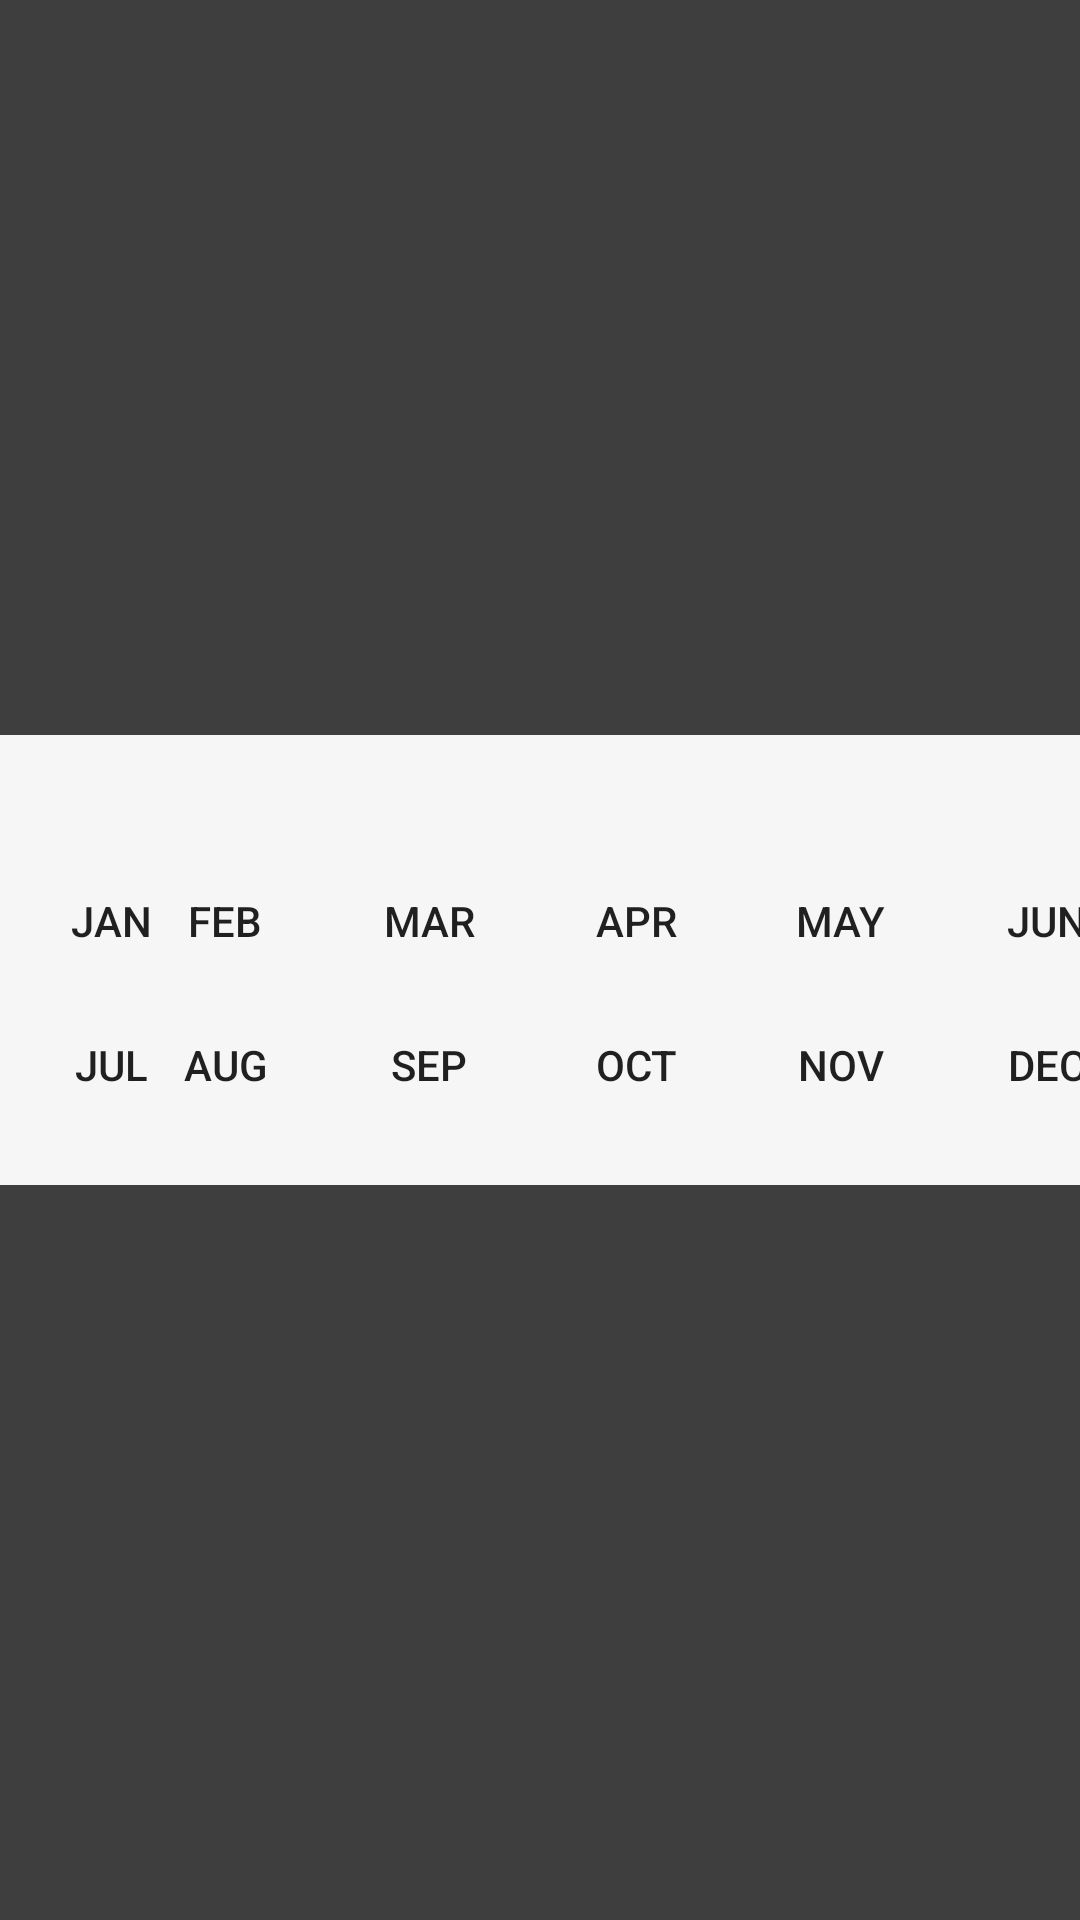

Here is an Android app screen rendered from its layout file. Give the layout XML and the strings, colors and styles it references.
<!-- AndroidManifest.xml: application theme AppTheme -->
<!-- res/layout/activity_choose_date.xml -->
<?xml version="1.0" encoding="utf-8"?>
<androidx.constraintlayout.widget.ConstraintLayout xmlns:android="http://schemas.android.com/apk/res/android"
    xmlns:app="http://schemas.android.com/apk/res-auto"
    xmlns:tools="http://schemas.android.com/tools"
    android:layout_width="wrap_content"
    android:layout_height="wrap_content"
    android:background="#C0000000"
    tools:context=".MainActivity">

    <ImageView
        android:id="@+id/background"
        android:layout_width="0dp"
        android:layout_height="150dp"
        android:background="@color/white"
        android:contentDescription="@string/app_bar_background"
        app:layout_constraintBottom_toBottomOf="parent"
        app:layout_constraintEnd_toEndOf="parent"
        app:layout_constraintStart_toStartOf="parent"
        app:layout_constraintTop_toTopOf="parent" />

    <TextView
        android:id="@+id/yearTextView"
        android:layout_width="136dp"
        android:layout_height="30dp"
        android:layout_marginTop="8dp"
        android:fontFamily="sans-serif-medium"
        android:gravity="center"
        android:text=""
        android:textSize="16sp"
        app:layout_constraintEnd_toStartOf="@+id/rightBtn"
        app:layout_constraintStart_toEndOf="@+id/leftBtn"
        app:layout_constraintTop_toTopOf="@+id/background" />

    <Button
        android:id="@+id/leftBtn"
        android:layout_width="135dp"
        android:layout_height="30dp"
        android:layout_marginTop="8dp"
        android:alpha="0"
        android:background="@color/white"
        app:layout_constraintStart_toStartOf="parent"
        app:layout_constraintTop_toTopOf="@+id/background" />

    <Button
        android:id="@+id/rightBtn"
        android:layout_width="136dp"
        android:layout_height="30dp"
        android:layout_marginTop="8dp"
        android:alpha="0"
        android:background="@color/white"
        app:layout_constraintEnd_toEndOf="parent"
        app:layout_constraintTop_toTopOf="@+id/background" />

    <ImageView
        android:id="@+id/leftArrow"
        android:layout_width="30dp"
        android:layout_height="30dp"
        android:contentDescription="@string/left_arrow"
        app:layout_constraintStart_toStartOf="parent"
        app:layout_constraintTop_toTopOf="@+id/leftBtn"
        app:srcCompat="@drawable/ic_chevron_left" />

    <ImageView
        android:id="@+id/rightArrow"
        android:layout_width="30dp"
        android:layout_height="30dp"
        android:contentDescription="@string/right_arrow"
        app:layout_constraintEnd_toEndOf="parent"
        app:layout_constraintTop_toTopOf="@+id/rightBtn"
        app:srcCompat="@drawable/ic_chevron_right" />

    <ToggleButton
        android:id="@+id/toggleButton1"
        android:layout_width="50dp"
        android:layout_height="wrap_content"
        android:layout_marginStart="12dp"
        android:layout_marginLeft="12dp"
        android:background="@drawable/month_background"
        android:textOff="@string/jan"
        android:textOn="@string/jan"
        app:layout_constraintStart_toStartOf="parent"
        app:layout_constraintTop_toBottomOf="@+id/yearTextView"
        android:onClick="onMonthClicked"/>

    <ToggleButton
        android:id="@+id/toggleButton2"
        android:layout_width="50dp"
        android:layout_height="wrap_content"
        android:layout_marginStart="18dp"
        android:layout_marginLeft="18dp"
        android:background="@drawable/month_background"
        android:textOff="@string/feb"
        android:textOn="@string/feb"
        app:layout_constraintEnd_toStartOf="@+id/toggleButton3"
        app:layout_constraintStart_toEndOf="@+id/toggleButton1"
        app:layout_constraintTop_toBottomOf="@+id/yearTextView"
        android:onClick="onMonthClicked"/>

    <ToggleButton
        android:id="@+id/toggleButton3"
        android:layout_width="50dp"
        android:layout_height="wrap_content"
        android:layout_marginStart="18dp"
        android:layout_marginLeft="18dp"
        android:background="@drawable/month_background"
        android:textOff="@string/mar"
        android:textOn="@string/mar"
        app:layout_constraintEnd_toStartOf="@+id/toggleButton4"
        app:layout_constraintStart_toEndOf="@+id/toggleButton2"
        app:layout_constraintTop_toBottomOf="@+id/yearTextView"
        android:onClick="onMonthClicked"/>

    <ToggleButton
        android:id="@+id/toggleButton4"
        android:layout_width="50dp"
        android:layout_height="wrap_content"
        android:layout_marginStart="19dp"
        android:layout_marginLeft="19dp"
        android:background="@drawable/month_background"
        android:textOff="@string/apr"
        android:textOn="@string/apr"
        app:layout_constraintEnd_toStartOf="@+id/toggleButton5"
        app:layout_constraintStart_toEndOf="@+id/toggleButton3"
        app:layout_constraintTop_toBottomOf="@+id/yearTextView"
        android:onClick="onMonthClicked"/>

    <ToggleButton
        android:id="@+id/toggleButton5"
        android:layout_width="50dp"
        android:layout_height="wrap_content"
        android:layout_marginStart="18dp"
        android:layout_marginLeft="18dp"
        android:background="@drawable/month_background"
        android:textOff="@string/may"
        android:textOn="@string/may"
        app:layout_constraintEnd_toStartOf="@+id/toggleButton6"
        app:layout_constraintStart_toEndOf="@+id/toggleButton4"
        app:layout_constraintTop_toBottomOf="@+id/yearTextView"
        android:onClick="onMonthClicked"/>

    <ToggleButton
        android:id="@+id/toggleButton6"
        android:layout_width="50dp"
        android:layout_height="wrap_content"
        android:layout_marginStart="19dp"
        android:layout_marginLeft="19dp"
        android:layout_marginEnd="16dp"
        android:layout_marginRight="16dp"
        android:background="@drawable/month_background"
        android:textOff="@string/jun"
        android:textOn="@string/jun"
        app:layout_constraintEnd_toEndOf="parent"
        app:layout_constraintHorizontal_bias="0.0"
        app:layout_constraintStart_toEndOf="@+id/toggleButton5"
        app:layout_constraintTop_toBottomOf="@+id/yearTextView"
        android:onClick="onMonthClicked"/>

    <ToggleButton
        android:id="@+id/toggleButton7"
        android:layout_width="50dp"
        android:layout_height="wrap_content"
        android:background="@drawable/month_background"
        android:textOff="@string/jul"
        android:textOn="@string/jul"
        app:layout_constraintEnd_toEndOf="@+id/toggleButton1"
        app:layout_constraintStart_toStartOf="@+id/toggleButton1"
        app:layout_constraintTop_toBottomOf="@+id/toggleButton1"
        android:onClick="onMonthClicked"/>

    <ToggleButton
        android:id="@+id/toggleButton8"
        android:layout_width="50dp"
        android:layout_height="wrap_content"
        android:background="@drawable/month_background"
        android:textOff="@string/aug"
        android:textOn="@string/aug"
        app:layout_constraintEnd_toEndOf="@+id/toggleButton2"
        app:layout_constraintHorizontal_bias="1.0"
        app:layout_constraintStart_toStartOf="@+id/toggleButton2"
        app:layout_constraintTop_toBottomOf="@+id/toggleButton2"
        android:onClick="onMonthClicked"/>

    <ToggleButton
        android:id="@+id/toggleButton9"
        android:layout_width="50dp"
        android:layout_height="wrap_content"
        android:background="@drawable/month_background"
        android:textOff="@string/sep"
        android:textOn="@string/sep"
        app:layout_constraintEnd_toEndOf="@+id/toggleButton3"
        app:layout_constraintHorizontal_bias="1.0"
        app:layout_constraintStart_toEndOf="parent"
        app:layout_constraintStart_toStartOf="@+id/toggleButton3"
        app:layout_constraintTop_toBottomOf="@+id/toggleButton3"
        android:onClick="onMonthClicked"/>

    <ToggleButton
        android:id="@+id/toggleButton10"
        android:layout_width="50dp"
        android:layout_height="wrap_content"
        android:background="@drawable/month_background"
        android:textOff="@string/oct"
        android:textOn="@string/oct"
        app:layout_constraintEnd_toEndOf="@+id/toggleButton4"
        app:layout_constraintHorizontal_bias="1.0"
        app:layout_constraintStart_toEndOf="parent"
        app:layout_constraintStart_toStartOf="@+id/toggleButton4"
        app:layout_constraintTop_toBottomOf="@+id/toggleButton4"
        android:onClick="onMonthClicked"/>

    <ToggleButton
        android:id="@+id/toggleButton11"
        android:layout_width="50dp"
        android:layout_height="wrap_content"
        android:background="@drawable/month_background"
        android:textOff="@string/nov"
        android:textOn="@string/nov"
        app:layout_constraintEnd_toEndOf="@+id/toggleButton5"
        app:layout_constraintHorizontal_bias="1.0"
        app:layout_constraintStart_toEndOf="parent"
        app:layout_constraintStart_toStartOf="@+id/toggleButton5"
        app:layout_constraintTop_toBottomOf="@+id/toggleButton5"
        android:onClick="onMonthClicked"/>


    <ToggleButton
        android:id="@+id/toggleButton12"
        android:layout_width="50dp"
        android:layout_height="wrap_content"
        android:background="@drawable/month_background"
        android:textOff="@string/dec"
        android:textOn="@string/dec"
        app:layout_constraintEnd_toEndOf="@+id/toggleButton6"
        app:layout_constraintHorizontal_bias="1.0"
        app:layout_constraintStart_toEndOf="parent"
        app:layout_constraintStart_toStartOf="@+id/toggleButton6"
        app:layout_constraintTop_toBottomOf="@+id/toggleButton6"
        android:onClick="onMonthClicked"/>

</androidx.constraintlayout.widget.ConstraintLayout>
<!-- resources referenced by this layout -->
<resources>
  <color name="white">#F7F6F6</color>
  <string name="app_bar_background">app bar background</string>
  <string name="apr">APR</string>
  <string name="aug">AUG</string>
  <string name="dec">DEC</string>
  <string name="feb">FEB</string>
  <string name="jan">JAN</string>
  <string name="jul">JUL</string>
  <string name="jun">JUN</string>
  <string name="left_arrow">left arrow</string>
  <string name="mar">MAR</string>
  <string name="may">MAY</string>
  <string name="nov">NOV</string>
  <string name="oct">OCT</string>
  <string name="right_arrow">right arrow</string>
  <string name="sep">SEP</string>
  <style name="AppTheme" parent="Theme.AppCompat.Light.DarkActionBar">
          
          <item name="colorPrimary">@color/colorPrimary</item>
          <item name="colorPrimaryDark">@color/colorPrimaryDark</item>
          <item name="colorAccent">@color/colorAccent</item>
          <item name="windowNoTitle">true</item>
          <item name="windowActionBar">false</item>
      </style>
  <color name="colorPrimary">#718EDD</color>
  <color name="colorPrimaryDark">#718EDD</color>
  <color name="colorAccent">#FFE60C63</color>
</resources>
